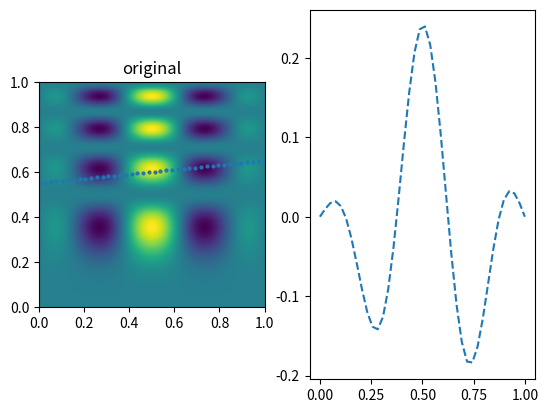

The script that saved this image:
import numpy as np
import matplotlib.pyplot as plt

def func(x, y):
    return x * (1 - x) * np.cos(4 * np.pi * x) * np.sin(4 * np.pi * y ** 2) ** 2

#grid_x, grid_y = np.mgrid[0:1:100j, 0:1:200j]
gr_x = np.linspace(0,1,100)
grid_x = np.repeat(gr_x, 200)
gr_y = np.linspace(0,1,200)
grid_y = np.tile(gr_y, 100)
value_grid = func(grid_x[:], grid_y[:])
#100*200 dots, with corresponding value
#repeat: abcd -> aabbccdd
#tile: abcd -> abcdabcd

#print len(value_grid)
#print len((grid_x, grid_y))

line_x = np.linspace(0, 1,40)
line_y = np.linspace(0.55,0.65,40)
#value_line = func(line_x[:], line_y[:]) 
#40 dots, with 40 corresponding values. 

from scipy.interpolate import griddata
#grid_z0 = griddata(points, value, (grid_x, grid_y), method= 'cubic')
line_z0 = griddata((grid_x, grid_y), value_grid, (line_x, line_y), method = 'cubic')

grid_x = grid_x.reshape(100,200)
grid_y = grid_y.reshape(100,200)

plt.subplot(121)  #1*2 subplot, the first one
plt.imshow(func(grid_x, grid_y).T, extent=(0,1,0,1), origin='lower')
#plt.plot(points[:,0], points[:,1], 'k.', ms=2)
plt.plot(line_x[:], line_y[:], 'o', ms = 2)
plt.title('original')

plt.subplot(122)
plt.plot(line_x, line_z0, '--', ms = 2)

#plt.subplot(122)  #1*2, the second one
#plt.imshow(grid_z0.T, extent = (0,1,0,1), origin = 'lower')
#plt.title('cubic')
plt.show()
